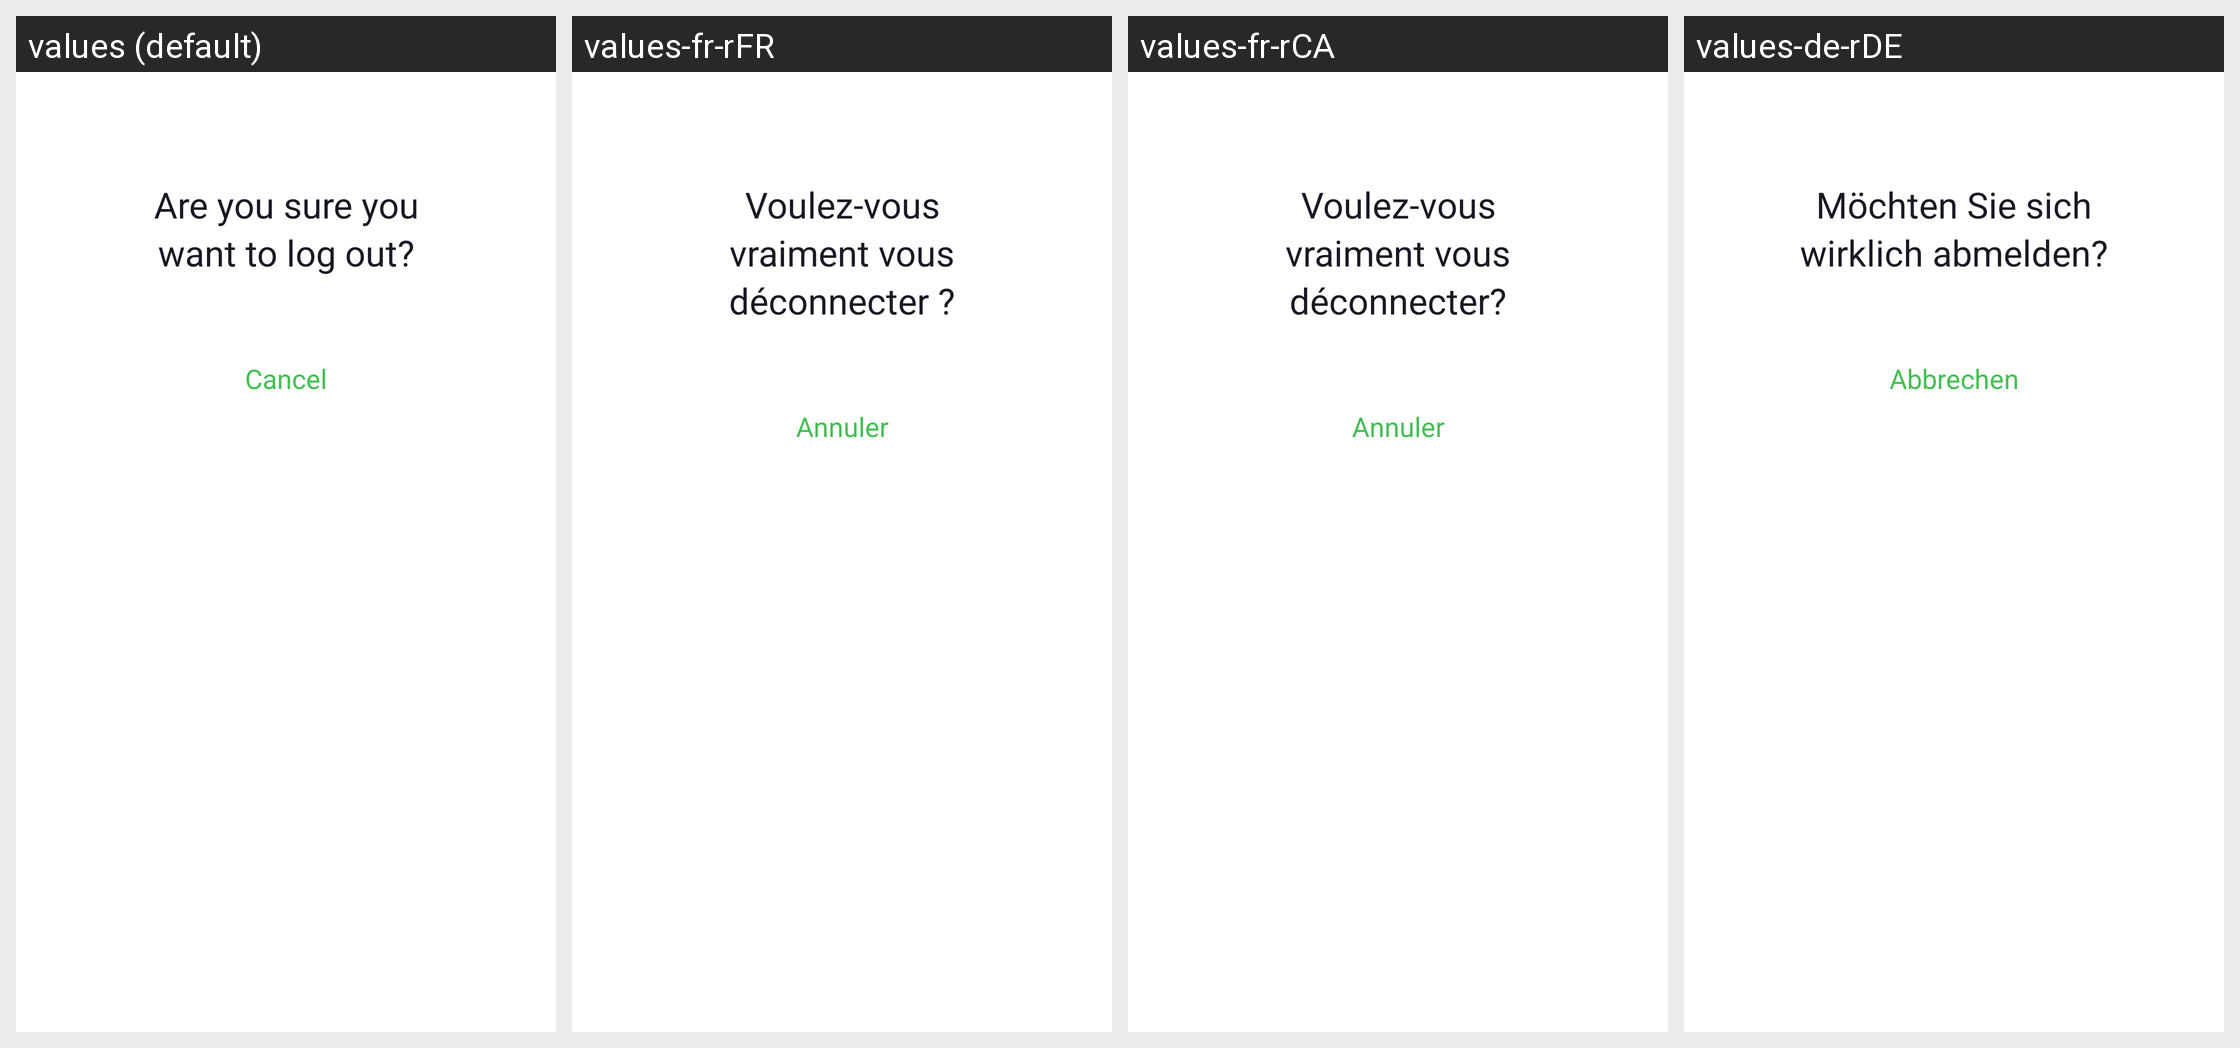

Translations of the strings shown on this Android screen, per locale in the grid:
Android screen res/layout/dialog_sign_out.xml rendered under 4 locales, left to right: values (default), values-fr-rFR, values-fr-rCA, values-de-rDE. Device: Nexus 5 (rendered at 1080×1920; each locale shown at half size, 540×960, under a caption strip naming it); theme Theme.NinjaConnectedKitchen.
Other locales in the repository, not shown: values-da-rDK, values-en-rGB, values-es-rES, values-fi-rFI, values-it-rIT, values-nb-rNO, values-nl-rNL, values-pt-rPT, values-sv-rSE.
Strings drawn on this screen, with the default value and each locale's value (text and hints the layout hard-codes, and strings that could not be matched under every locale, appear in the picture but are not listed):

sign_out_description
  values: Are you sure you want to log out?
  values-fr-rFR: Voulez-vous vraiment vous déconnecter ?
  values-fr-rCA: Voulez-vous vraiment vous déconnecter?
  values-de-rDE: Möchten Sie sich wirklich abmelden?

cancel
  values: Cancel
  values-fr-rFR: Annuler
  values-fr-rCA: Annuler
  values-de-rDE: Abbrechen
